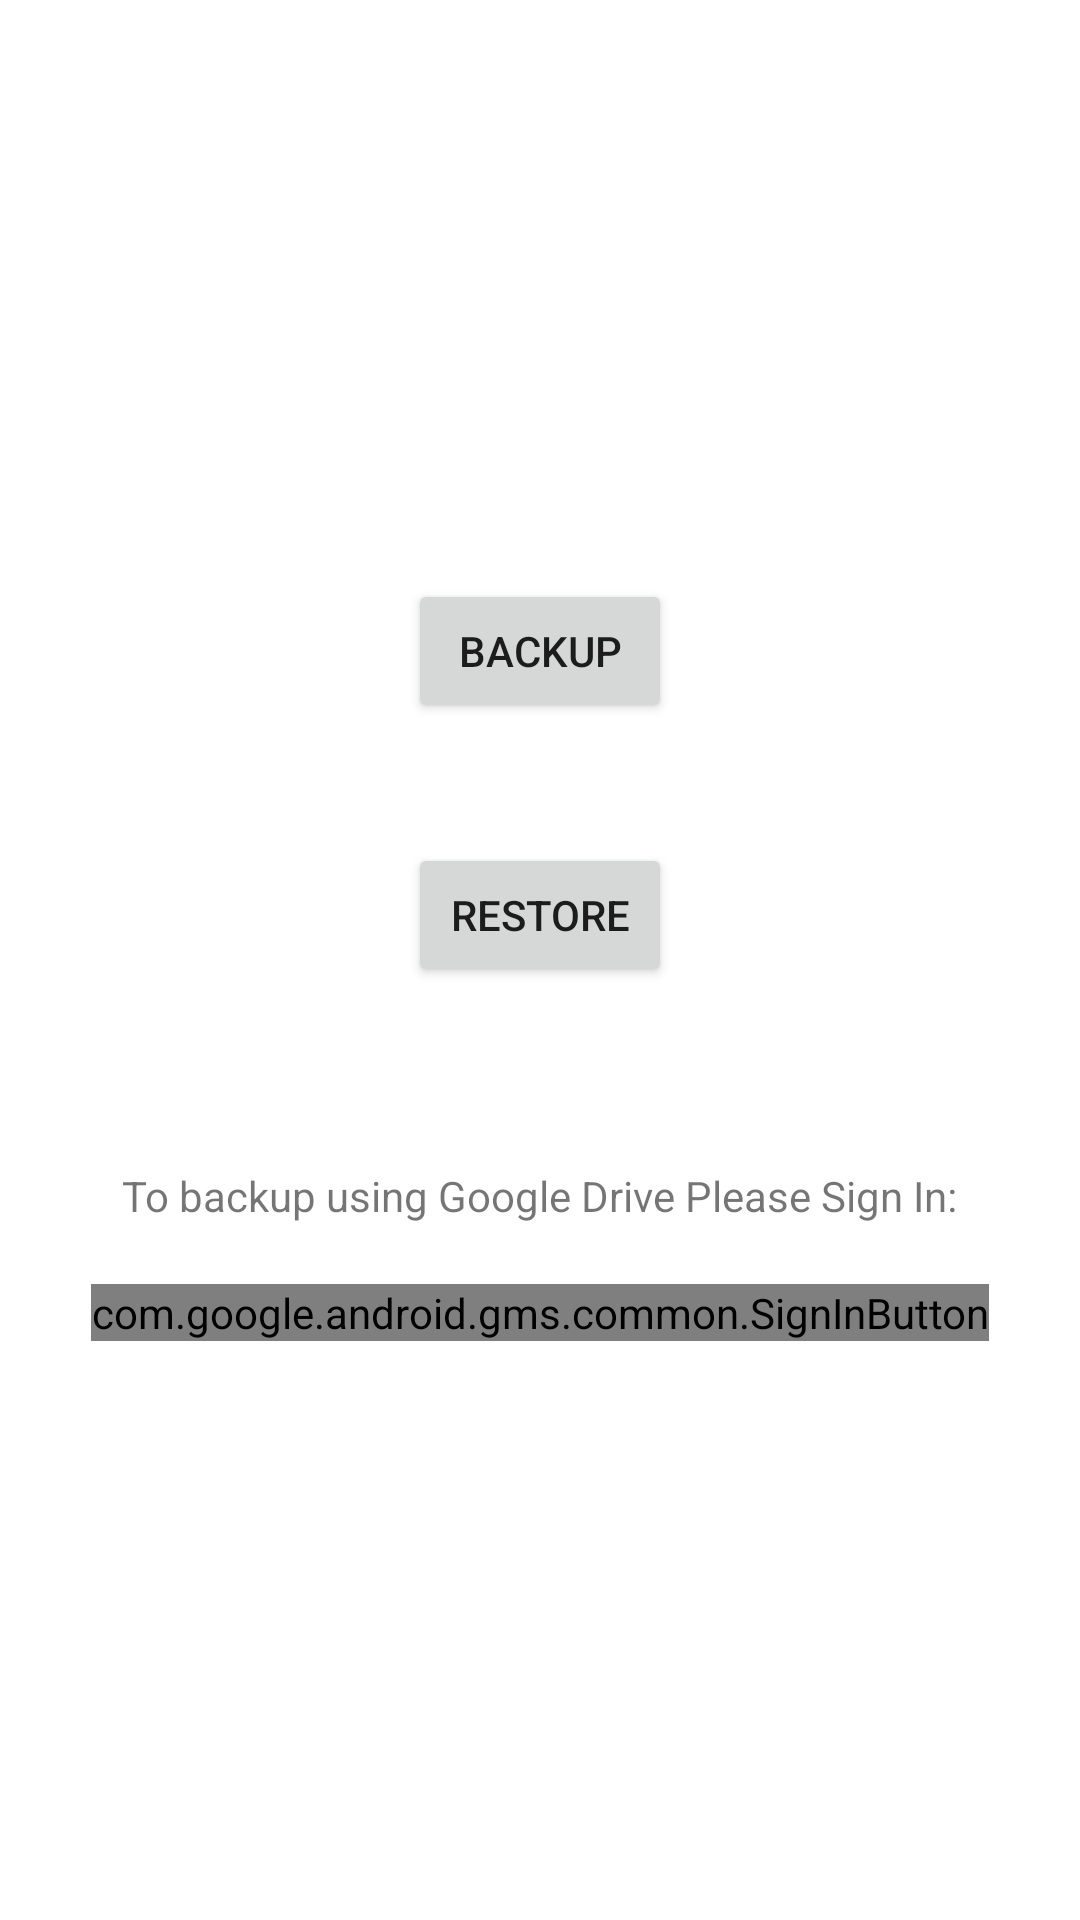

This screen was rendered from an Android layout file. Write that file and the resources it references.
<!-- AndroidManifest.xml: application theme AppTheme -->
<!-- res/layout/activity_drive.xml -->
<?xml version="1.0" encoding="utf-8"?>
<LinearLayout xmlns:android="http://schemas.android.com/apk/res/android"
    android:layout_width="match_parent"
    android:layout_height="match_parent"
    android:layout_gravity="center"
    android:gravity="center"
    android:orientation="vertical">



    <Button
        android:id="@+id/backupButton"
        android:layout_width="wrap_content"
        android:layout_height="wrap_content"
        android:layout_marginBottom="20dp"
        android:text="Backup" />

    <Button
        android:id="@+id/restoreButton"
        android:layout_width="wrap_content"
        android:layout_height="wrap_content"
        android:layout_marginTop="20dp"
        android:text="Restore" />

    <TextView
        android:id="@+id/status"
        android:layout_marginTop="60dp"
        android:layout_width="wrap_content"
        android:layout_height="wrap_content"
        android:text="To backup using Google Drive Please Sign In:"/>

    <com.google.android.gms.common.SignInButton
        android:layout_marginTop="20dp"
        android:id="@+id/sign_in_button"
        android:layout_width="wrap_content"
        android:layout_height="wrap_content"
        android:visibility="visible" />

</LinearLayout>
<!-- resources referenced by this layout -->
<resources>

</resources>
